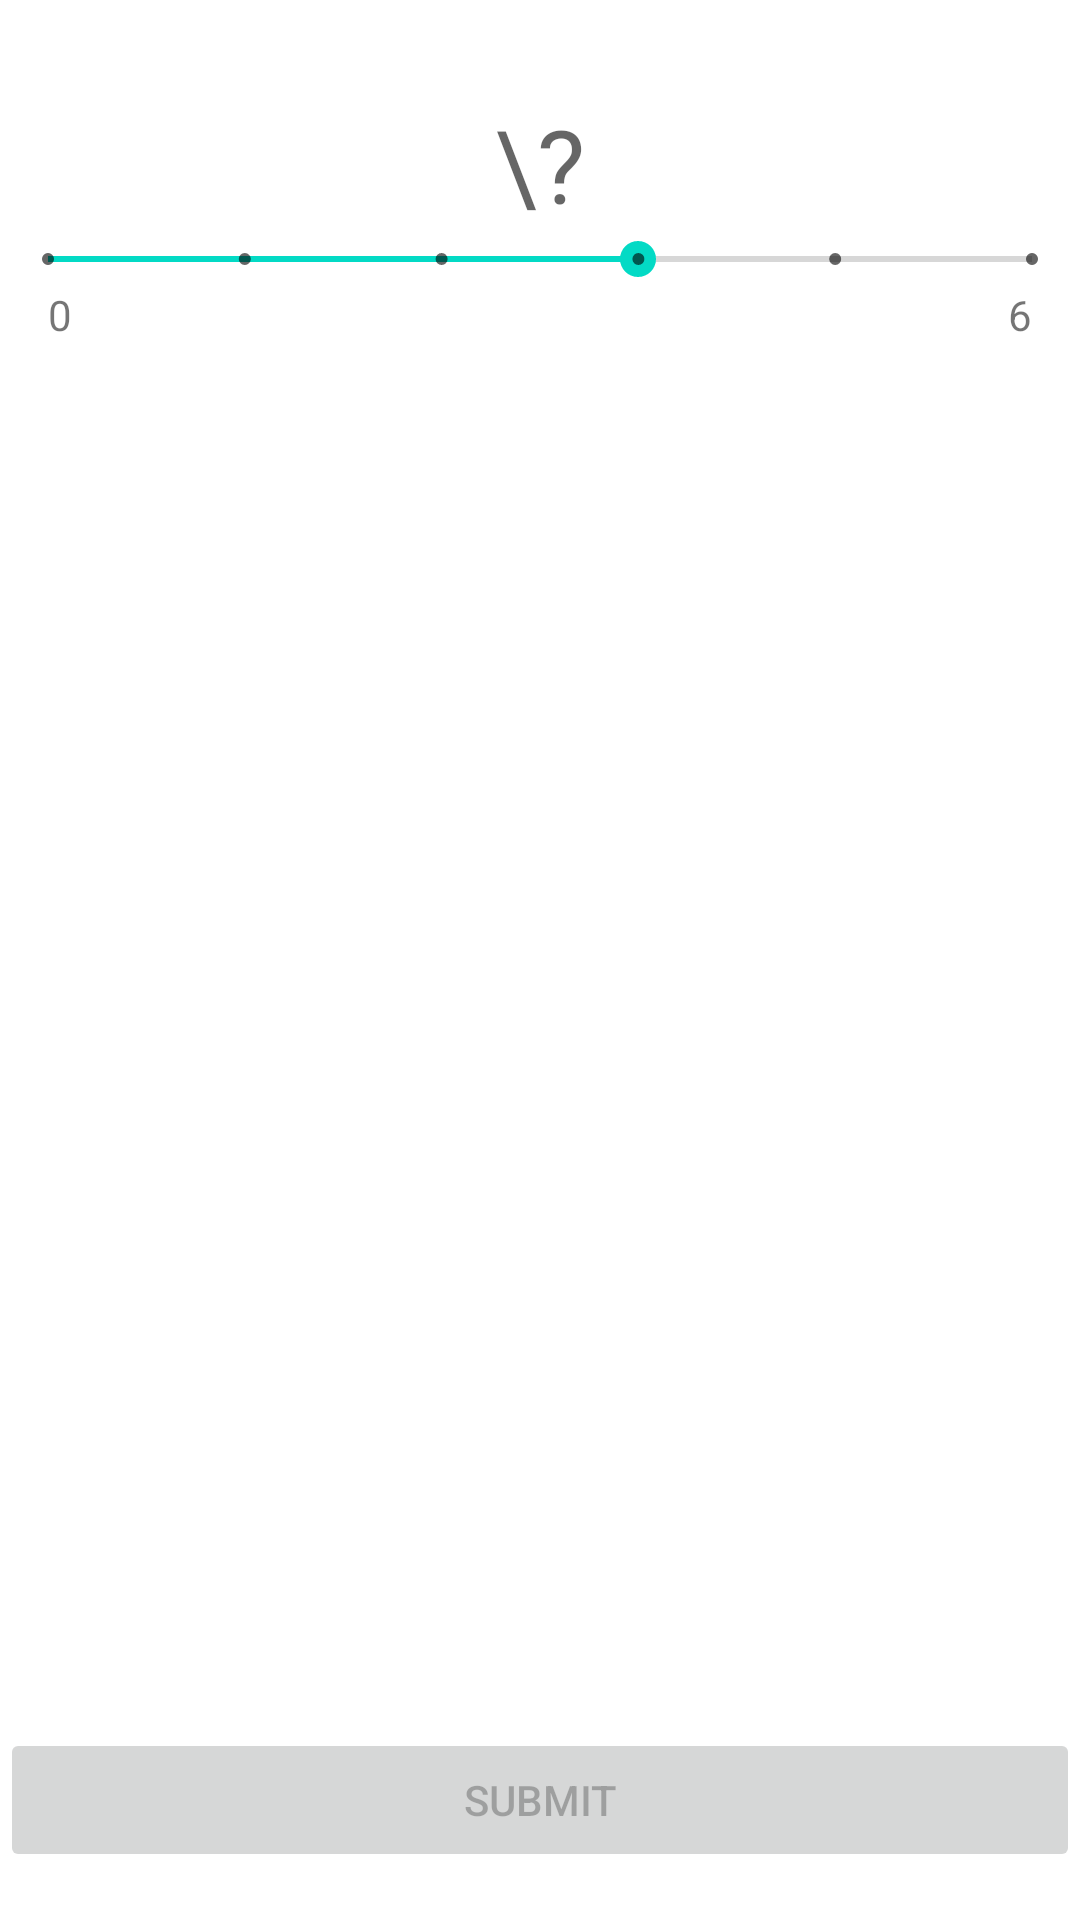

Write the Android layout XML for this screen, with the resource values it uses.
<!-- AndroidManifest.xml: application theme Theme.SimpleTracker -->
<!-- res/layout/fragment_survey.xml -->
<?xml version="1.0" encoding="utf-8"?>
<androidx.constraintlayout.widget.ConstraintLayout xmlns:android="http://schemas.android.com/apk/res/android"
    xmlns:app="http://schemas.android.com/apk/res-auto"
    xmlns:tools="http://schemas.android.com/tools"
    android:layout_width="match_parent"
    android:layout_height="match_parent"
    tools:context=".ui.home.SurveyFragment">

    <SeekBar
        android:id="@+id/seekBar"
        style="@style/Widget.AppCompat.SeekBar.Discrete"
        android:layout_width="0dp"
        android:layout_height="wrap_content"
        android:max="5"
        android:progress="3"
        app:layout_constraintEnd_toEndOf="parent"
        app:layout_constraintHorizontal_bias="0.0"
        app:layout_constraintStart_toStartOf="parent"
        app:layout_constraintTop_toBottomOf="@+id/surveyQuestion" />

    <TextView
        android:id="@+id/surveyQuestion"
        android:layout_width="wrap_content"
        android:layout_height="wrap_content"
        android:layout_marginTop="32dp"
        android:text="\?"
        android:textAppearance="@style/TextAppearance.AppCompat.Display1"
        app:layout_constraintEnd_toEndOf="parent"
        app:layout_constraintStart_toStartOf="parent"
        app:layout_constraintTop_toTopOf="parent" />

    <TextView
        android:id="@+id/minText"
        android:layout_width="wrap_content"
        android:layout_height="wrap_content"
        android:layout_marginStart="16dp"
        android:text="0"
        app:layout_constraintStart_toStartOf="parent"
        app:layout_constraintTop_toBottomOf="@+id/seekBar" />

    <TextView
        android:id="@+id/maxText"
        android:layout_width="wrap_content"
        android:layout_height="wrap_content"
        android:layout_marginEnd="16dp"
        android:text="6"
        app:layout_constraintEnd_toEndOf="parent"
        app:layout_constraintTop_toBottomOf="@+id/seekBar" />

    <ScrollView
        android:id="@+id/scrollView"
        android:layout_width="0dp"
        android:layout_height="0dp"
        android:layout_marginTop="16dp"
        android:clipToPadding="false"
        android:fillViewport="true"
        app:layout_constraintBottom_toTopOf="@+id/submitButton"
        app:layout_constraintEnd_toEndOf="parent"
        app:layout_constraintStart_toStartOf="parent"
        app:layout_constraintTop_toBottomOf="@+id/minText">

        <LinearLayout
            android:id="@+id/tagLayout"
            android:layout_width="match_parent"
            android:layout_height="wrap_content"
            android:orientation="vertical" />
    </ScrollView>

    <Button
        android:id="@+id/submitButton"
        android:layout_width="0dp"
        android:layout_height="wrap_content"
        android:layout_marginBottom="16dp"
        android:text="Submit"
        android:enabled="false"
        app:layout_constraintBottom_toBottomOf="parent"
        app:layout_constraintEnd_toEndOf="parent"
        app:layout_constraintStart_toStartOf="parent" />
</androidx.constraintlayout.widget.ConstraintLayout>
<!-- resources referenced by this layout -->
<resources>
  <style name="Theme.SimpleTracker" parent="Theme.MaterialComponents.DayNight.DarkActionBar">
          
          <item name="colorPrimary">@color/purple_500</item>
          <item name="colorPrimaryVariant">@color/purple_700</item>
          <item name="colorOnPrimary">@color/white</item>
          
          <item name="colorSecondary">@color/teal_200</item>
          <item name="colorSecondaryVariant">@color/teal_700</item>
          <item name="colorOnSecondary">@color/black</item>
          
          <item name="android:statusBarColor">?attr/colorPrimaryVariant</item>
          
      </style>
  <!-- not gathered from this repository: default colours our renderer supplied (Android Studio template values) -->
  <color name="purple_500">#FF6200EE</color>
  <color name="purple_700">#FF3700B3</color>
  <color name="teal_200">#FF03DAC5</color>
  <color name="teal_700">#FF018786</color>
  <color name="black">#FF000000</color>
  <color name="white">#FFFFFFFF</color>
</resources>
